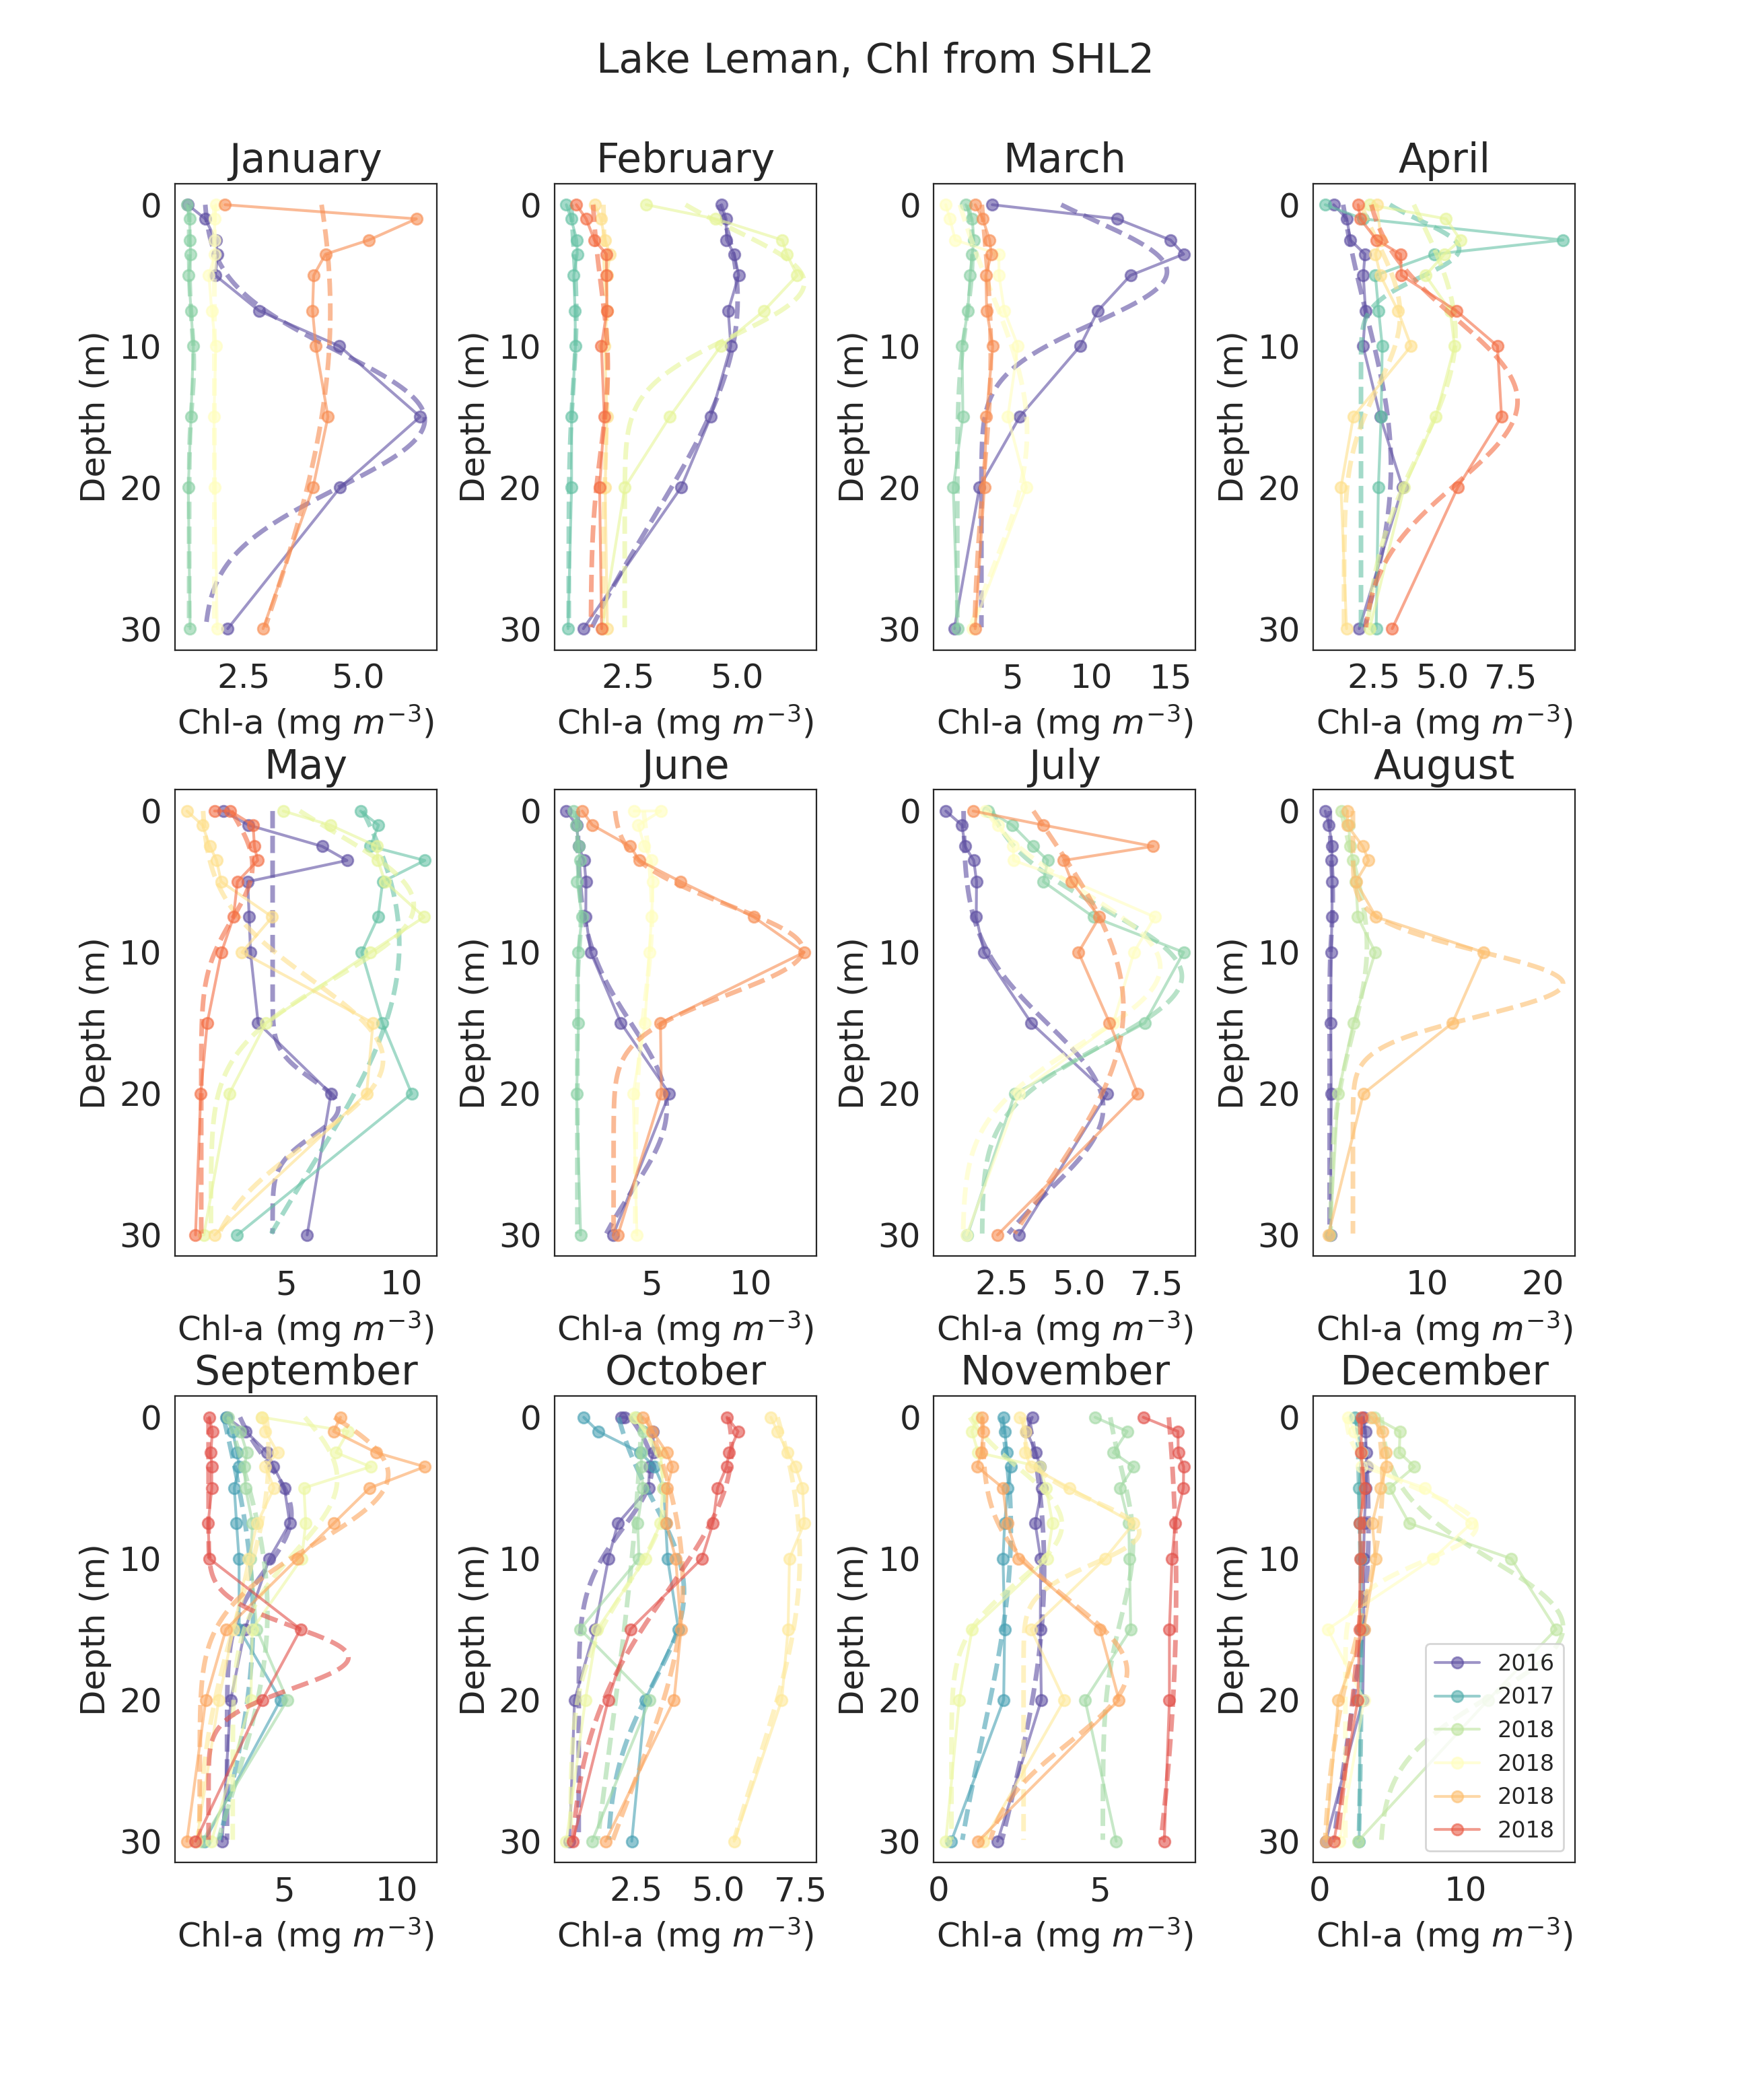

The file beside this chart, header and first rows:
date, B0, chl_max, z_max, sig
2017-01-06, 1.636, 4.816, 15.21, 4.836
2017-01-30, 1.319, 0.1023, 11.28, 2.729
2018-01-23, 1.866, 3.648851807900829e-05, 17.22, 71.29
2019-01-04, 0.002899, 4.391, 7.535, 25.31
2017-02-05, 2.401464359393312e-09, 5.015, 6.705, 15.67
2017-02-15, 1.146, 0.1719, 7.654, 5.1
2018-02-07, 2.428, 4.113, 5.516, 3.75
2018-02-14, 1.924, 0.1058, 11.8, 6.038
2019-02-14, 1.653, 0.3879, 11.48, 5.702
2017-03-20, 3.023, 11.75, 4.732, 3.643
2018-03-26, 1.498, 0.9509, 3.522, 4.6
2019-03-06, 5.660268915629995e-09, 5.913, 16.09, 10.1
2019-03-21, 2.499, 1.119, 10.42, 8.77
2017-04-07, 0.8689, 2.25, 18.54, 10.73
2017-04-09, 2.026, 3.581, 3.125, 2
2018-04-24, 2.117, 3.354, 9.137, 8.339
2019-04-09, 1.406, 2.046, 7.783, 5.068
2019-04-23, 2.078, 5.66, 13.91, 5.819
2017-05-15, 4.418, 2.859, 21, 2
2018-05-15, 1.5465806954660254e-06, 9.922, 9.425, 15.97
2018-05-28, 1.739, 8.815, 6.668, 5.19
2019-05-08, 1.337, 7.881, 17.62, 5.672
2019-05-20, 1.319, 2.224, 3.881, 3.754
2017-06-20, 1.274, 4.499, 21, 5.916
2018-06-03, 1.266, 0.1821, 7.425, 2
2019-06-03, 4.182, 0.8459, 7.159, 6.11
2019-06-26, 3.092, 9.538, 9.824, 3.159
2017-07-18, 1.274, 4.499, 21, 5.916
2018-07-17, 1.876, 6.427, 11.7, 4.81
2018-07-30, 1.256, 6.351, 11.04, 5.363
2019-07-24, 8.345953502851425e-05, 6.423, 13.93, 12.73
2017-08-03, 1.515, 0.2733, 6.153, 2.384
2017-08-22, 1.583, 3.169, 9.567, 6.203
2018-08-22, 3.538, 18.25, 12.22, 2.275
2017-09-08, 2.457, 2.868, 6.865, 3.838
2017-09-10, 3.732416987554127e-05, 3.611, 14.33, 15.11
2017-09-25, 7.415173329029605e-06, 4.255, 13.77, 13.43
2018-09-04, 2.709, 4.651, 4.368, 5.082
2018-09-10, 1.045, 3.266, 2.637, 10.72
2018-09-26, 1.24, 8.393, 4.049, 4.933
2019-09-24, 1.634, 6.228, 16.99, 2.176
2016-10-17, 0.7571, 2.224, 3.568, 4.257
2017-10-04, 1.613, 2.347, 12.38, 6.39
2017-10-24, 0.06211, 2.644, -5, 28.86
2018-10-24, 0.509, 2.885, 5.403, 6.409
2019-10-12, 4.18, 3.301, 9.937, 14.67
2019-10-14, 3.584126114158601e-08, 3.921, 11.74, 14.53
2019-10-28, 0.4732, 4.934, 2.148, 10.14
2016-11-15, 2.7559409276956788e-11, 3.268, 10.78, 18.92
2016-11-30, 1.6535573041348664e-12, 2.233, 7.907, 14.67
2017-11-21, 5.092, 0.9394, 8.871, 5.318
2018-11-28, 0.3866, 3.436, 7.59, 4.012
2019-11-07, 2.629, 3.599, 8.141, 2.21
2019-11-09, 1.342, 4.505, 17.98, 4.983
2019-11-13, 3.004, 4.369, 12.15, 37.07
2016-12-15, 4.5898452306371556e-10, 3.36, 7.677, 14.36
2017-12-21, 6.576461079921183e-05, 2.866, 16.98, 37.33
2018-12-06, 4.152, 12.54, 14.87, 4.818
2018-12-09, 1.78, 8.974, 7.718, 2.432
2018-12-11, 0.1823, 4.134, 4.45, 10.47
... 1 more rows
